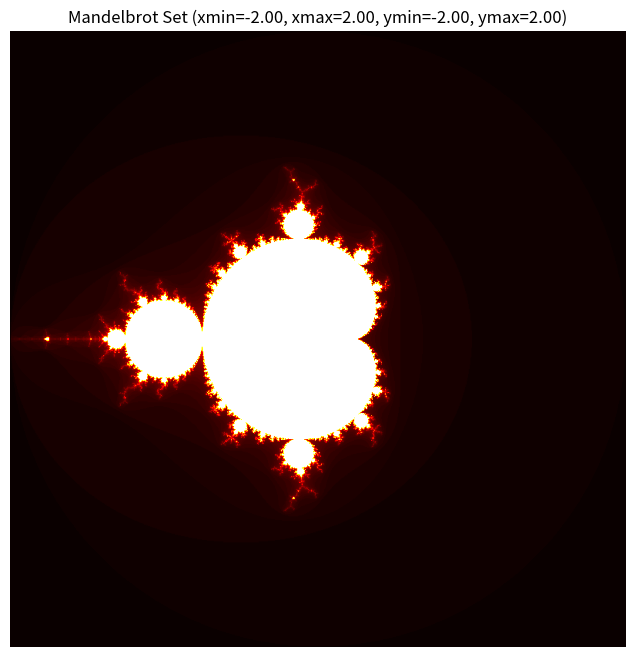

Source code (Python):
import numpy as np
import matplotlib.pyplot as plt
import matplotlib.patches as patches
import time

def mandelbrot(c, max_iter):
    z = complex(0, 0)
    n = 0
    while abs(z) <= 2 and n < max_iter:
        z = z * z + c
        n += 1
    return n

def mandelbrot_set(xmin, xmax, ymin, ymax, width, height, max_iter):
    x = np.linspace(xmin, xmax, width)
    y = np.linspace(ymin, ymax, height)
    C = np.array(np.meshgrid(x, y)).T.reshape(-1, 2)
    C = C[:, 0] + 1j * C[:, 1]
    count = np.array([mandelbrot(c, max_iter) for c in C])
    return count.reshape((height, width))

class ZoomableMandelbrot:
    def __init__(self, ax, max_iter, width=800, height=800):
        self.ax = ax
        self.max_iter = max_iter
        self.width = width
        self.height = height
        self.press = None
        self.xmin, self.xmax = -2.0, 2.0
        self.ymin, self.ymax = -2.0, 2.0

        self.cid_press = ax.figure.canvas.mpl_connect('button_press_event', self.on_press)
        self.cid_release = ax.figure.canvas.mpl_connect('button_release_event', self.on_release)
        self.cid_motion = ax.figure.canvas.mpl_connect('motion_notify_event', self.on_motion)

        self.rect = patches.Rectangle((0,0), 0, 0, fill=False, edgecolor='white', linewidth=1.5)
        self.ax.add_patch(self.rect)
        self.plot_mandelbrot()

    def on_press(self, event):
        if event.inaxes != self.ax:
            return
        self.press = event.xdata, event.ydata
        self.rect.set_width(0)
        self.rect.set_height(0)
        self.rect.set_xy((event.xdata, event.ydata))

    def on_motion(self, event):
        if self.press is None or event.inaxes != self.ax:
            return
        xpress, ypress = self.press
        dx = event.xdata - xpress
        dy = event.ydata - ypress
        self.rect.set_width(dx)
        self.rect.set_height(dy)
        self.ax.figure.canvas.draw_idle()

    def on_release(self, event):
        if self.press is None or event.inaxes != self.ax:
            return
        xpress, ypress = self.press
        xrelease, yrelease = event.xdata, event.ydata
        self.xmin, self.xmax = sorted([xpress, xrelease])
        self.ymin, self.ymax = sorted([ypress, yrelease])
        self.press = None
        self.rect.set_width(0)
        self.rect.set_height(0)
        self.plot_mandelbrot()

    def plot_mandelbrot(self):
        start_time = time.time()
        result = mandelbrot_set(self.xmin, self.xmax, self.ymin, self.ymax, self.width, self.height, self.max_iter)
        self.ax.clear()
        self.ax.imshow(result.T, extent=[self.xmin, self.xmax, self.ymin, self.ymax], origin='lower', cmap='hot')
        self.ax.set_title(f"Mandelbrot Set (xmin={self.xmin:.2f}, xmax={self.xmax:.2f}, ymin={self.ymin:.2f}, ymax={self.ymax:.2f})")
        self.ax.axis("off")
        elapsed_time = time.time() - start_time
        print(f"Computation time: {elapsed_time:.2f} seconds")
        self.ax.figure.canvas.draw_idle()

def plot_zoomable_mandelbrot(max_iter):
    fig, ax = plt.subplots(figsize=(8, 8))
    zoomable_mandelbrot = ZoomableMandelbrot(ax, max_iter)
    plt.show()

# Usage example
plot_zoomable_mandelbrot(100)